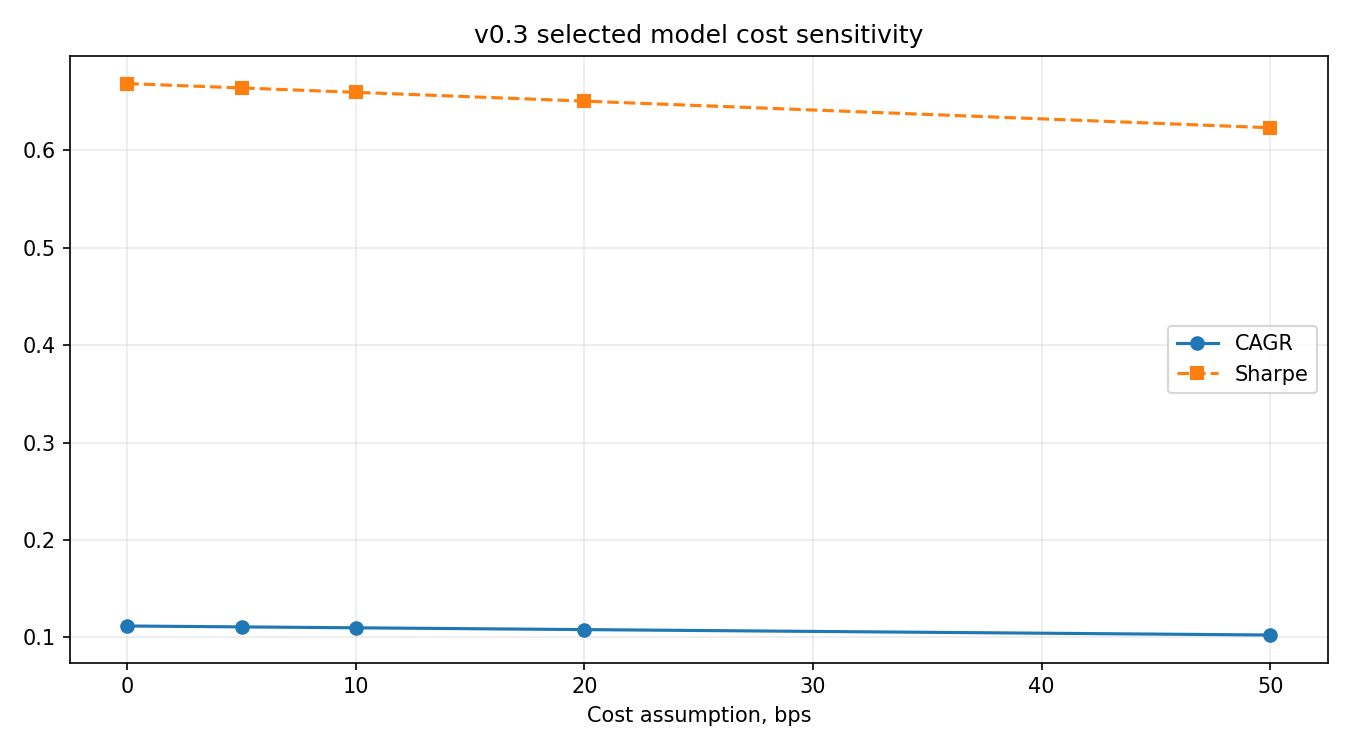

Data behind this chart, as committed beside it:
name, total_return, cagr, ann_volatility, sharpe, sortino, calmar, max_drawdown, trades, win_rate, exposure, turnover, average_trade_return, average_win, average_loss, profit_factor, cost_drag, excess_cagr_vs_benchmark, drawdown_improvement_vs_benchmark, ticker, label, variant, short_window, long_window
AAPL_long_cash_hysteresis_trend_5_200_en…, 0.7666, 0.1118, 0.1843, 0.6686, 0.7798, 0.4795, -0.2332, 9, 0.75, 0.6178, 1.68, 0.08289, 0.1308, -0.06082, 6.452, 0.0, -0.06325, 0.1004, AAPL, selected_v3, long_cash_hysteresis, 5, 200
AAPL_long_cash_hysteresis_trend_5_200_en…, 0.7587, 0.1109, 0.1843, 0.6641, 0.7744, 0.4724, -0.2347, 9, 0.75, 0.6178, 1.68, 0.08181, 0.1297, -0.06176, 6.299, 0.007898, -0.06418, 0.09889, AAPL, selected_v3, long_cash_hysteresis, 5, 200
AAPL_long_cash_hysteresis_trend_5_200_en…, 0.7508, 0.11, 0.1843, 0.6596, 0.7695, 0.4654, -0.2362, 9, 0.75, 0.6178, 1.68, 0.08073, 0.1285, -0.0627, 6.151, 0.01576, -0.06511, 0.09737, AAPL, selected_v3, long_cash_hysteresis, 5, 200
AAPL_long_cash_hysteresis_trend_5_200_en…, 0.7352, 0.1081, 0.1842, 0.6505, 0.7598, 0.4518, -0.2393, 9, 0.75, 0.6178, 1.68, 0.07858, 0.1263, -0.06457, 5.867, 0.0314, -0.06696, 0.09433, AAPL, selected_v3, long_cash_hysteresis, 5, 200
AAPL_long_cash_hysteresis_trend_5_200_en…, 0.689, 0.1025, 0.1842, 0.6232, 0.7298, 0.4129, -0.2483, 9, 0.75, 0.6178, 1.68, 0.07212, 0.1196, -0.07019, 5.11, 0.07758, -0.07252, 0.08526, AAPL, selected_v3, long_cash_hysteresis, 5, 200
